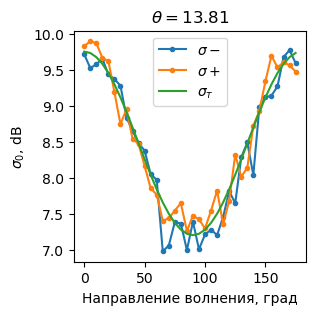

Source data for this figure (header and first rows):
, direction, sigma0+, sigma0-, sigma0_theory
0, 0, 9.834, 9.72, 9.759
1, 5, 9.903, 9.528, 9.739
2, 10, 9.875, 9.582, 9.681
3, 15, 9.672, 9.66, 9.587
4, 20, 9.625, 9.44, 9.46
5, 25, 9.193, 9.378, 9.302
6, 30, 8.747, 9.282, 9.119
7, 35, 8.957, 8.839, 8.917
8, 40, 8.544, 8.656, 8.702
9, 45, 8.472, 8.485, 8.48
10, 50, 8.164, 8.378, 8.258
11, 55, 7.854, 8.05, 8.043
12, 60, 7.766, 7.973, 7.841
13, 65, 7.402, 6.978, 7.658
14, 70, 7.437, 7.056, 7.501
15, 75, 7.545, 7.385, 7.373
16, 80, 7.646, 7.363, 7.279
17, 85, 7.259, 6.993, 7.221
18, 90, 7.474, 7.39, 7.202
19, 95, 7.422, 7.005, 7.221
20, 100, 7.296, 7.212, 7.279
21, 105, 7.544, 7.278, 7.373
22, 110, 7.824, 7.202, 7.501
23, 115, 7.355, 7.455, 7.658
24, 120, 7.681, 7.814, 7.841
25, 125, 8.324, 7.648, 8.043
26, 130, 8.013, 8.285, 8.258
27, 135, 8.141, 8.493, 8.48
28, 140, 8.724, 8.039, 8.702
29, 145, 8.935, 8.989, 8.917
30, 150, 9.345, 9.122, 9.119
31, 155, 9.702, 9.145, 9.302
32, 160, 9.537, 9.274, 9.46
33, 165, 9.61, 9.68, 9.588
34, 170, 9.567, 9.781, 9.681
35, 175, 9.481, 9.597, 9.739
